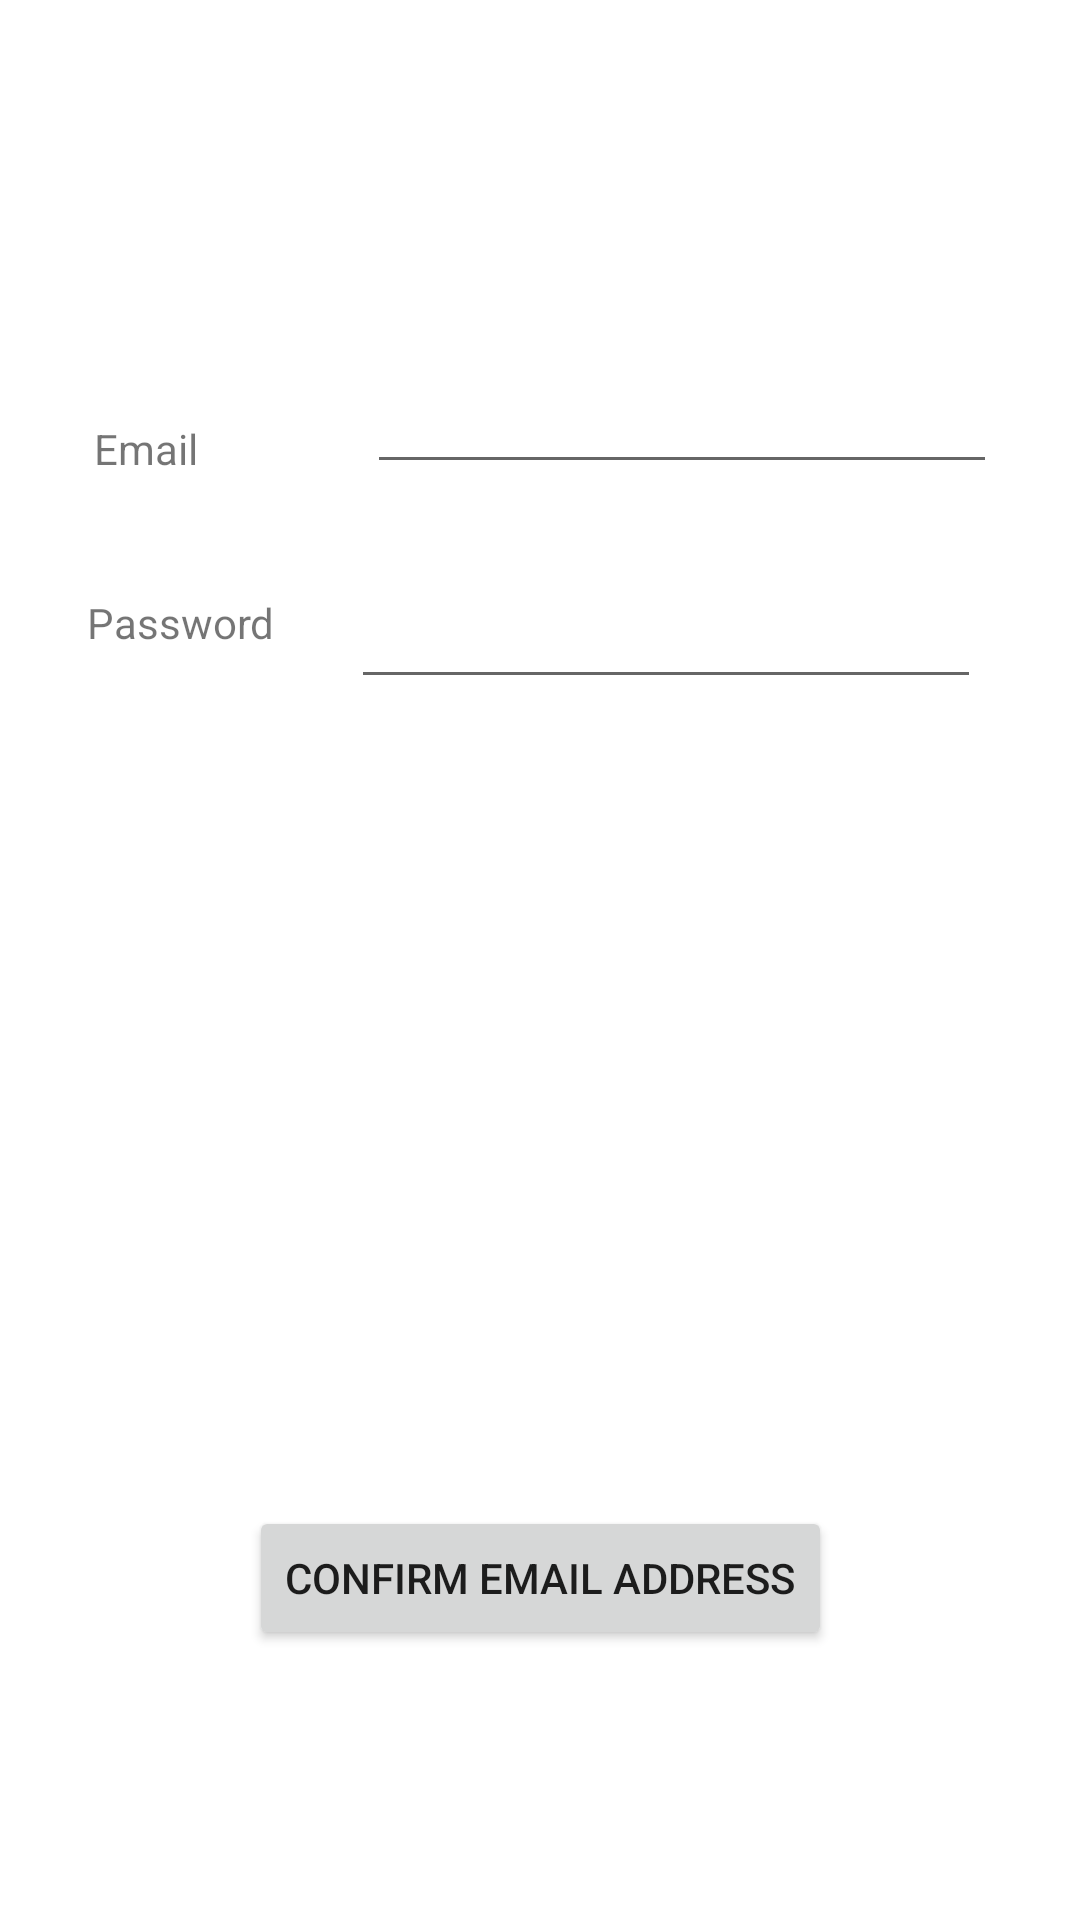

Here is an Android app screen rendered from its layout file. Give the layout XML and the strings, colors and styles it references.
<!-- AndroidManifest.xml: application theme Theme.WNTPrototype -->
<!-- res/layout/fragment_notifications.xml -->
<?xml version="1.0" encoding="utf-8"?>
<androidx.constraintlayout.widget.ConstraintLayout xmlns:android="http://schemas.android.com/apk/res/android"
    xmlns:app="http://schemas.android.com/apk/res-auto"
    xmlns:tools="http://schemas.android.com/tools"
    android:layout_width="match_parent"
    android:layout_height="match_parent"
    tools:context=".ui.notifications.NotificationsFragment">

    <TextView
        android:id="@+id/text_notifications"
        android:layout_width="match_parent"
        android:layout_height="wrap_content"
        android:layout_marginStart="8dp"
        android:layout_marginEnd="8dp"
        android:layout_marginBottom="348dp"
        android:textAlignment="center"
        android:textSize="20sp"
        app:layout_constraintBottom_toBottomOf="parent"
        app:layout_constraintEnd_toEndOf="parent"
        app:layout_constraintStart_toStartOf="parent" />

    <Button
        android:id="@+id/button"
        android:layout_width="wrap_content"
        android:layout_height="wrap_content"
        android:layout_marginBottom="90dp"
        android:text="Confirm Email Address"
        app:layout_constraintBottom_toBottomOf="parent"
        app:layout_constraintEnd_toEndOf="parent"
        app:layout_constraintStart_toStartOf="parent" />

    <EditText
        android:id="@+id/editTextTextPassword2"
        android:layout_width="wrap_content"
        android:layout_height="wrap_content"
        android:layout_marginBottom="32dp"
        android:ems="10"
        android:inputType="textPassword"
        app:layout_constraintBottom_toTopOf="@+id/text_notifications"
        app:layout_constraintEnd_toEndOf="parent"
        app:layout_constraintHorizontal_bias="0.781"
        app:layout_constraintStart_toEndOf="@+id/textView2"
        app:layout_constraintStart_toStartOf="parent" />

    <EditText
        android:id="@+id/editTextTextEmailAddress3"
        android:layout_width="wrap_content"
        android:layout_height="wrap_content"
        android:layout_marginTop="120dp"
        android:ems="10"
        android:inputType="textEmailAddress"
        app:layout_constraintEnd_toEndOf="parent"
        app:layout_constraintHorizontal_bias="0.815"
        app:layout_constraintStart_toEndOf="@+id/textView"
        app:layout_constraintStart_toStartOf="parent"
        app:layout_constraintTop_toTopOf="parent" />

    <TextView
        android:id="@+id/textView"
        android:layout_width="wrap_content"
        android:layout_height="wrap_content"
        android:layout_marginStart="5dp"
        android:layout_marginTop="140dp"
        android:layout_marginEnd="30dp"
        android:text="Email"
        app:layout_constraintEnd_toStartOf="@+id/editTextTextEmailAddress3"
        app:layout_constraintStart_toStartOf="parent"
        app:layout_constraintTop_toTopOf="parent" />

    <TextView
        android:id="@+id/textView2"
        android:layout_width="wrap_content"
        android:layout_height="wrap_content"
        android:layout_marginStart="8dp"
        android:layout_marginEnd="6dp"
        android:layout_marginBottom="48dp"
        android:text="Password"
        app:layout_constraintBottom_toTopOf="@+id/text_notifications"
        app:layout_constraintEnd_toStartOf="@+id/editTextTextPassword2"
        app:layout_constraintHorizontal_bias="0.523"
        app:layout_constraintStart_toStartOf="parent" />

</androidx.constraintlayout.widget.ConstraintLayout>
<!-- resources referenced by this layout -->
<resources>
  <style name="Theme.WNTPrototype" parent="Theme.MaterialComponents.DayNight.DarkActionBar">
          
          <item name="colorPrimary">@color/purple_500</item>
          <item name="colorPrimaryVariant">@color/purple_700</item>
          <item name="colorOnPrimary">@color/white</item>
          
          <item name="colorSecondary">@color/teal_200</item>
          <item name="colorSecondaryVariant">@color/teal_700</item>
          <item name="colorOnSecondary">@color/black</item>
          
          <item name="android:statusBarColor" tools:targetApi="l">?attr/colorPrimaryVariant</item>
          
      </style>
  <!-- not gathered from this repository: default colours our renderer supplied (Android Studio template values) -->
  <color name="purple_500">#FF6200EE</color>
  <color name="purple_700">#FF3700B3</color>
  <color name="teal_200">#FF03DAC5</color>
  <color name="teal_700">#FF018786</color>
  <color name="black">#FF000000</color>
  <color name="white">#FFFFFFFF</color>
</resources>
